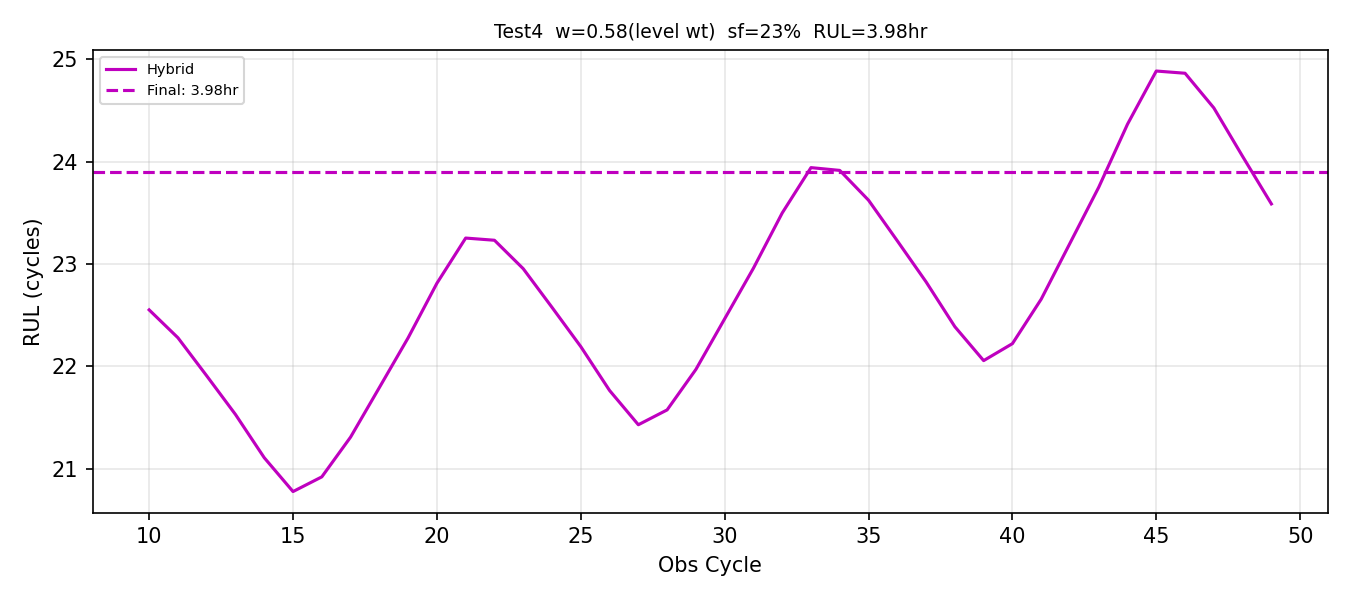

Values plotted in this chart, from the file beside it:
obs_cycle, rul_pred_cycles, rul_hours
10, 22.55, 3.759
11, 22.28, 3.713
12, 21.91, 3.651
13, 21.53, 3.588
14, 21.11, 3.518
15, 20.78, 3.463
16, 20.92, 3.487
17, 21.31, 3.552
18, 21.79, 3.632
19, 22.28, 3.713
20, 22.81, 3.802
21, 23.25, 3.876
22, 23.23, 3.872
23, 22.95, 3.826
24, 22.58, 3.763
25, 22.19, 3.699
26, 21.77, 3.628
27, 21.43, 3.572
28, 21.58, 3.596
29, 21.97, 3.662
30, 22.46, 3.744
31, 22.96, 3.827
32, 23.5, 3.916
33, 23.94, 3.99
34, 23.91, 3.986
35, 23.62, 3.937
36, 23.23, 3.871
37, 22.83, 3.804
38, 22.39, 3.731
39, 22.06, 3.676
40, 22.22, 3.704
41, 22.66, 3.776
42, 23.2, 3.867
43, 23.75, 3.958
44, 24.37, 4.061
45, 24.89, 4.148
46, 24.86, 4.144
47, 24.53, 4.088
48, 24.05, 4.009
49, 23.59, 3.931
